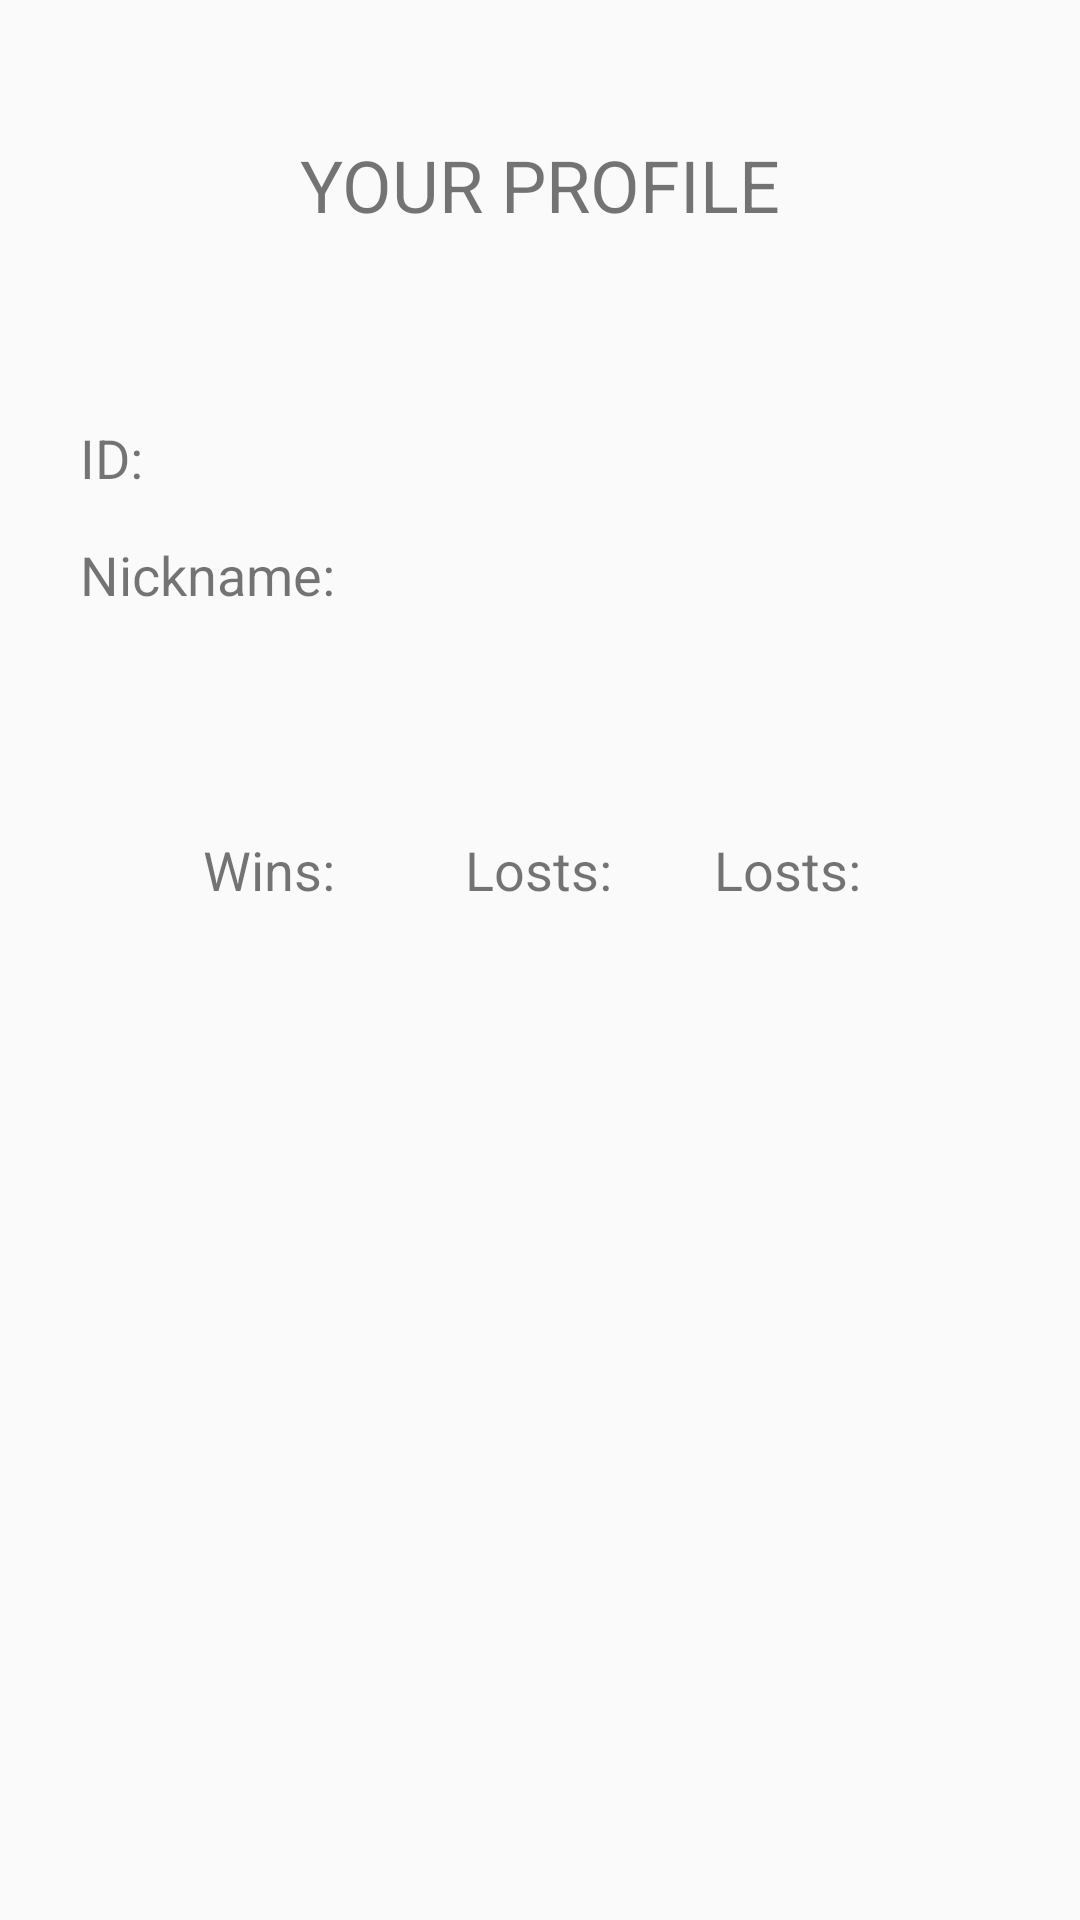

This screen was rendered from an Android layout file. Write that file and the resources it references.
<!-- AndroidManifest.xml: application theme AppTheme -->
<!-- res/layout/fragment_profile.xml -->
<?xml version="1.0" encoding="utf-8"?>
<FrameLayout xmlns:android="http://schemas.android.com/apk/res/android"
    xmlns:app="http://schemas.android.com/apk/res-auto"
    xmlns:tools="http://schemas.android.com/tools"
    android:id="@+id/fragment_profile"
    android:layout_width="match_parent"
    android:layout_height="match_parent"
    tools:context=".ProfileFragment">

    
    <androidx.constraintlayout.widget.ConstraintLayout
        android:layout_width="match_parent"
        android:layout_height="match_parent">

        <TextView
            android:id="@+id/lostsView"
            android:layout_width="wrap_content"
            android:layout_height="wrap_content"
            android:text="@string/losts"
            android:textAlignment="center"
            android:textSize="18sp"
            app:layout_constraintBottom_toBottomOf="parent"
            app:layout_constraintEnd_toEndOf="parent"
            app:layout_constraintHorizontal_bias="0.498"
            app:layout_constraintStart_toStartOf="parent"
            app:layout_constraintTop_toTopOf="parent"
            app:layout_constraintVertical_bias="0.451" />

        <TextView
            android:id="@+id/tiesView"
            android:layout_width="wrap_content"
            android:layout_height="wrap_content"
            android:text="@string/losts"
            android:textAlignment="center"
            android:textSize="18sp"
            app:layout_constraintBottom_toBottomOf="parent"
            app:layout_constraintEnd_toEndOf="parent"
            app:layout_constraintHorizontal_bias="0.765"
            app:layout_constraintStart_toStartOf="parent"
            app:layout_constraintTop_toTopOf="parent"
            app:layout_constraintVertical_bias="0.451" />

        <TextView
            android:layout_width="wrap_content"
            android:layout_height="29dp"
            android:text="@string/profile_fragment"
            android:textSize="24sp"
            app:layout_constraintBottom_toBottomOf="parent"
            app:layout_constraintEnd_toEndOf="parent"
            app:layout_constraintStart_toStartOf="parent"
            app:layout_constraintTop_toTopOf="parent"
            app:layout_constraintVertical_bias="0.074" />

        <TextView
            android:id="@+id/idView"
            android:layout_width="306dp"
            android:layout_height="25dp"
            android:text="@string/id"
            android:textAlignment="inherit"
            android:textSize="18sp"
            app:layout_constraintBottom_toBottomOf="parent"
            app:layout_constraintEnd_toEndOf="parent"
            app:layout_constraintHorizontal_bias="0.495"
            app:layout_constraintStart_toStartOf="parent"
            app:layout_constraintTop_toTopOf="parent"
            app:layout_constraintVertical_bias="0.228" />

        <TextView
            android:id="@+id/nicknameView"
            android:layout_width="306dp"
            android:layout_height="26dp"
            android:text="@string/nickname"
            android:textSize="18sp"
            app:layout_constraintBottom_toBottomOf="parent"
            app:layout_constraintEnd_toEndOf="parent"
            app:layout_constraintHorizontal_bias="0.495"
            app:layout_constraintStart_toStartOf="parent"
            app:layout_constraintTop_toTopOf="parent"
            app:layout_constraintVertical_bias="0.292" />

        <TextView
            android:id="@+id/winsView"
            android:layout_width="wrap_content"
            android:layout_height="wrap_content"
            android:text="@string/wins"
            android:textAlignment="center"
            android:textSize="18sp"
            app:layout_constraintBottom_toBottomOf="parent"
            app:layout_constraintEnd_toEndOf="parent"
            app:layout_constraintHorizontal_bias="0.214"
            app:layout_constraintStart_toStartOf="parent"
            app:layout_constraintTop_toTopOf="parent"
            app:layout_constraintVertical_bias="0.451" />
    </androidx.constraintlayout.widget.ConstraintLayout>


</FrameLayout>
<!-- resources referenced by this layout -->
<resources>
  <string name="id">ID:</string>
  <string name="losts">Losts:</string>
  <string name="nickname">Nickname:</string>
  <string name="profile_fragment">YOUR PROFILE</string>
  <string name="wins">Wins:</string>
  <style name="AppTheme" parent="Theme.AppCompat.Light.DarkActionBar">
          <item name="actionBarStyle">@style/Widget.AppTheme.ActionBar</item>
          <item name="actionBarTheme">@style/ThemeOverlay.AppTheme.ActionBar</item>
      </style>
  <style name="Widget.AppTheme.ActionBar" parent="Widget.AppCompat.ActionBar.Solid">
          
          <item name="background">@color/toolbarColor</item>
      </style>
  <style name="ThemeOverlay.AppTheme.ActionBar" parent="ThemeOverlay.AppCompat.Dark.ActionBar">
          
          <item name="titleTextColor">#0C2C00</item>
          <item name="android:textColorPrimary">#FFFFFF</item>
          
          <item name="android:textColorSecondary">#FFFFFF</item>
          
          <item name="actionMenuTextColor">#FFFFFF</item>
          
          <item name="colorControlNormal">#000000</item>
      </style>
  <color name="toolbarColor">#1AC505</color>
</resources>
